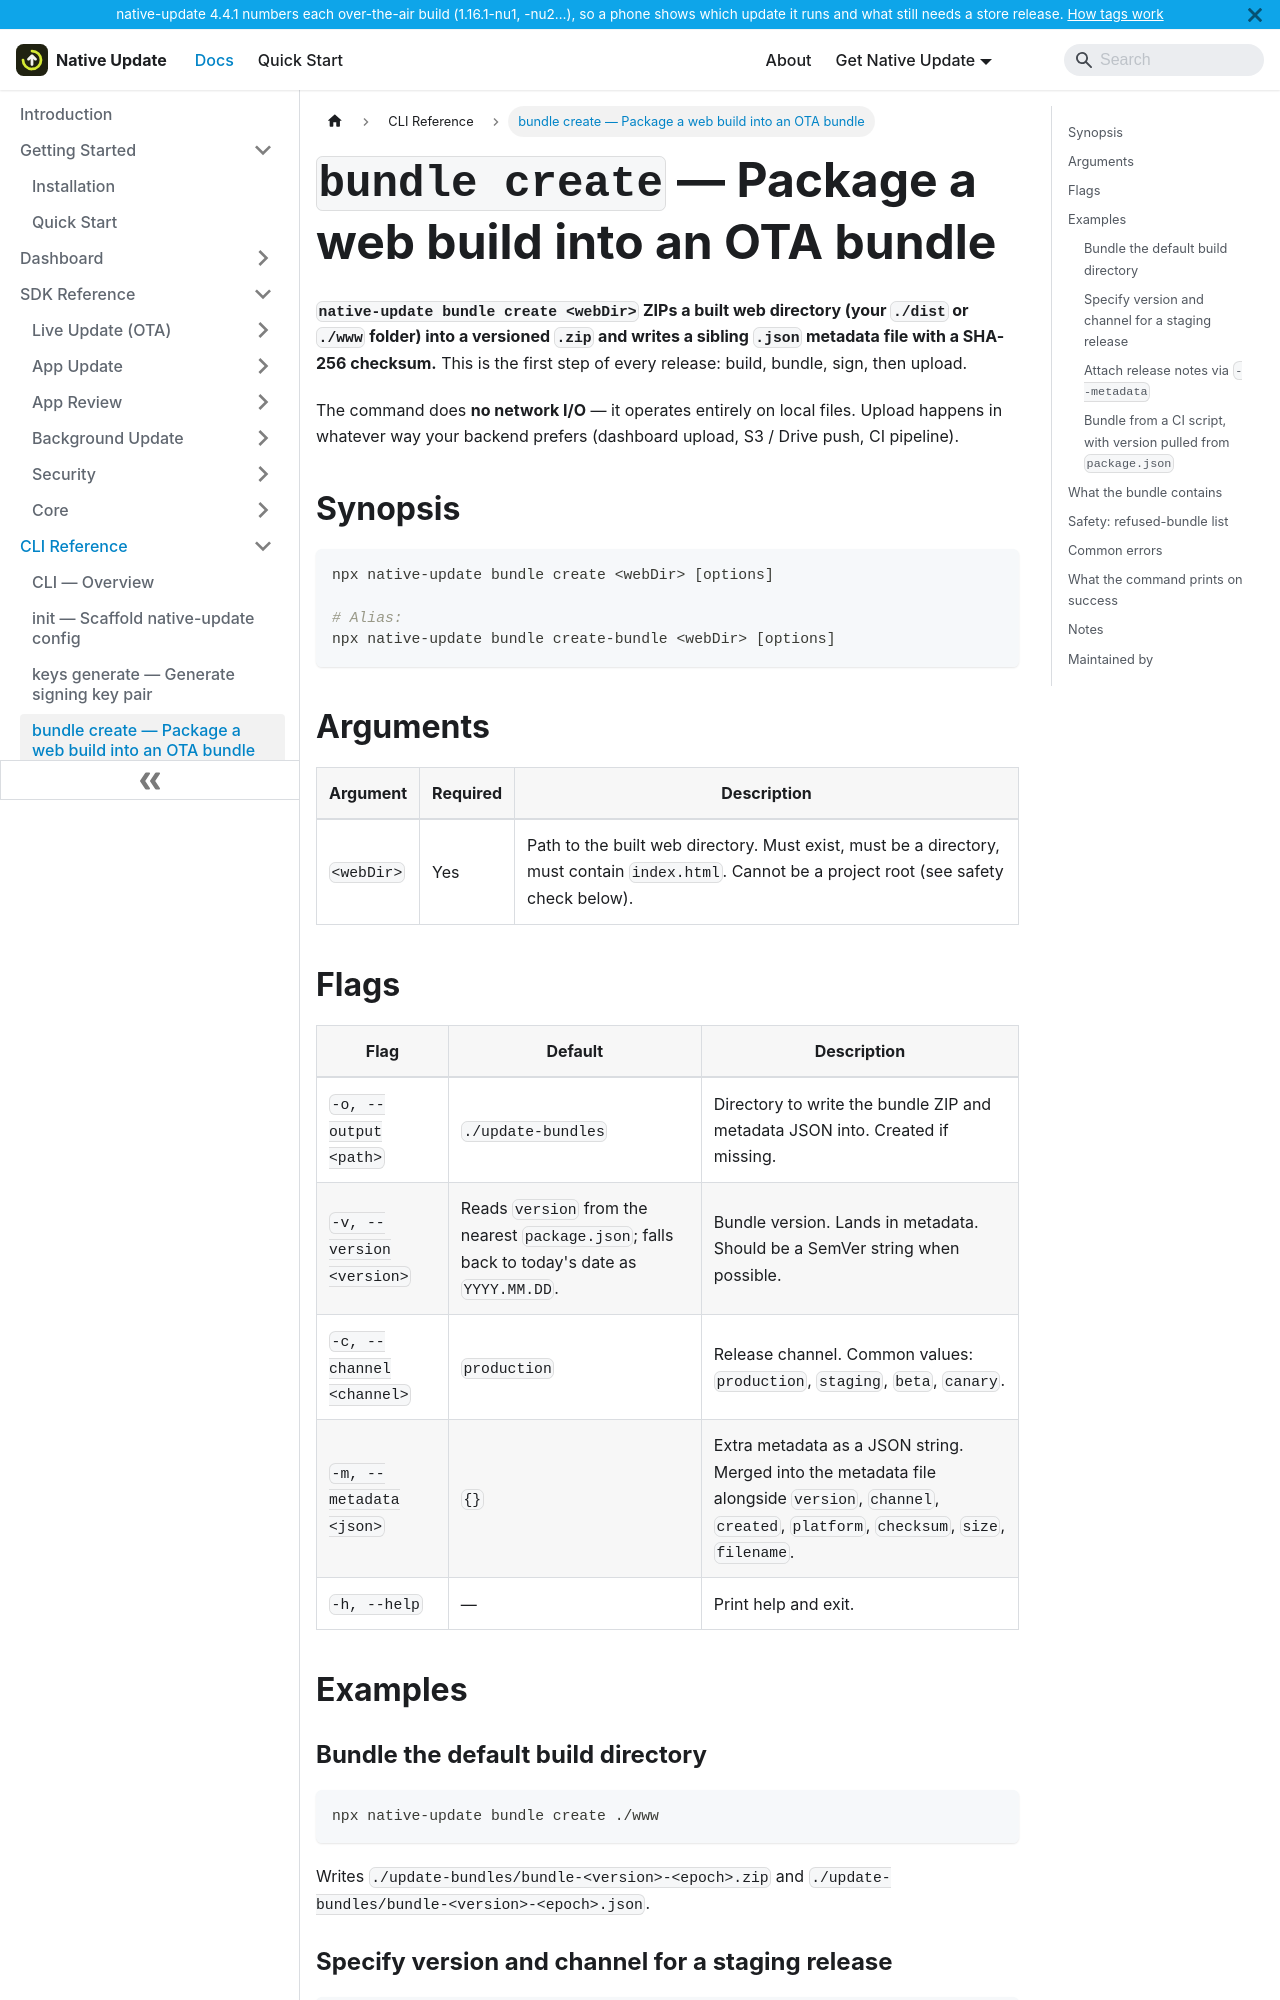

repository: aoneahsan/native-update-docs · page: reference/cli/bundle-create.html · generator: docusaurus

---
sidebar_position: 4
title: bundle create — Package a web build into an OTA bundle
description: native-update bundle create packages your built web directory (./dist, ./www, etc.) into a versioned ZIP plus a JSON metadata file with SHA-256 checksum, channel, and arbitrary release notes.
keywords: [native-update bundle create, ota bundle zip, capacitor live update package, native-update sha256, ota bundle metadata]
last_update:
  date: 2026-05-11
  author: Native Update team
---

# `bundle create` — Package a web build into an OTA bundle

**`native-update bundle create <webDir>` ZIPs a built web directory (your `./dist` or `./www` folder) into a versioned `.zip` and writes a sibling `.json` metadata file with a SHA-256 checksum.** This is the first step of every release: build, bundle, sign, then upload.

The command does **no network I/O** — it operates entirely on local files. Upload happens in whatever way your backend prefers (dashboard upload, S3 / Drive push, CI pipeline).

## Synopsis

```bash
npx native-update bundle create <webDir> [options]

# Alias:
npx native-update bundle create-bundle <webDir> [options]
```

## Arguments

| Argument | Required | Description |
|---|---|---|
| `<webDir>` | Yes | Path to the built web directory. Must exist, must be a directory, must contain `index.html`. Cannot be a project root (see safety check below). |

## Flags

| Flag | Default | Description |
|---|---|---|
| `-o, --output <path>` | `./update-bundles` | Directory to write the bundle ZIP and metadata JSON into. Created if missing. |
| `-v, --version <version>` | Reads `version` from the nearest `package.json`; falls back to today's date as `YYYY.MM.DD`. | Bundle version. Lands in metadata. Should be a SemVer string when possible. |
| `-c, --channel <channel>` | `production` | Release channel. Common values: `production`, `staging`, `beta`, `canary`. |
| `-m, --metadata <json>` | `{}` | Extra metadata as a JSON string. Merged into the metadata file alongside `version`, `channel`, `created`, `platform`, `checksum`, `size`, `filename`. |
| `-h, --help` | — | Print help and exit. |

## Examples
